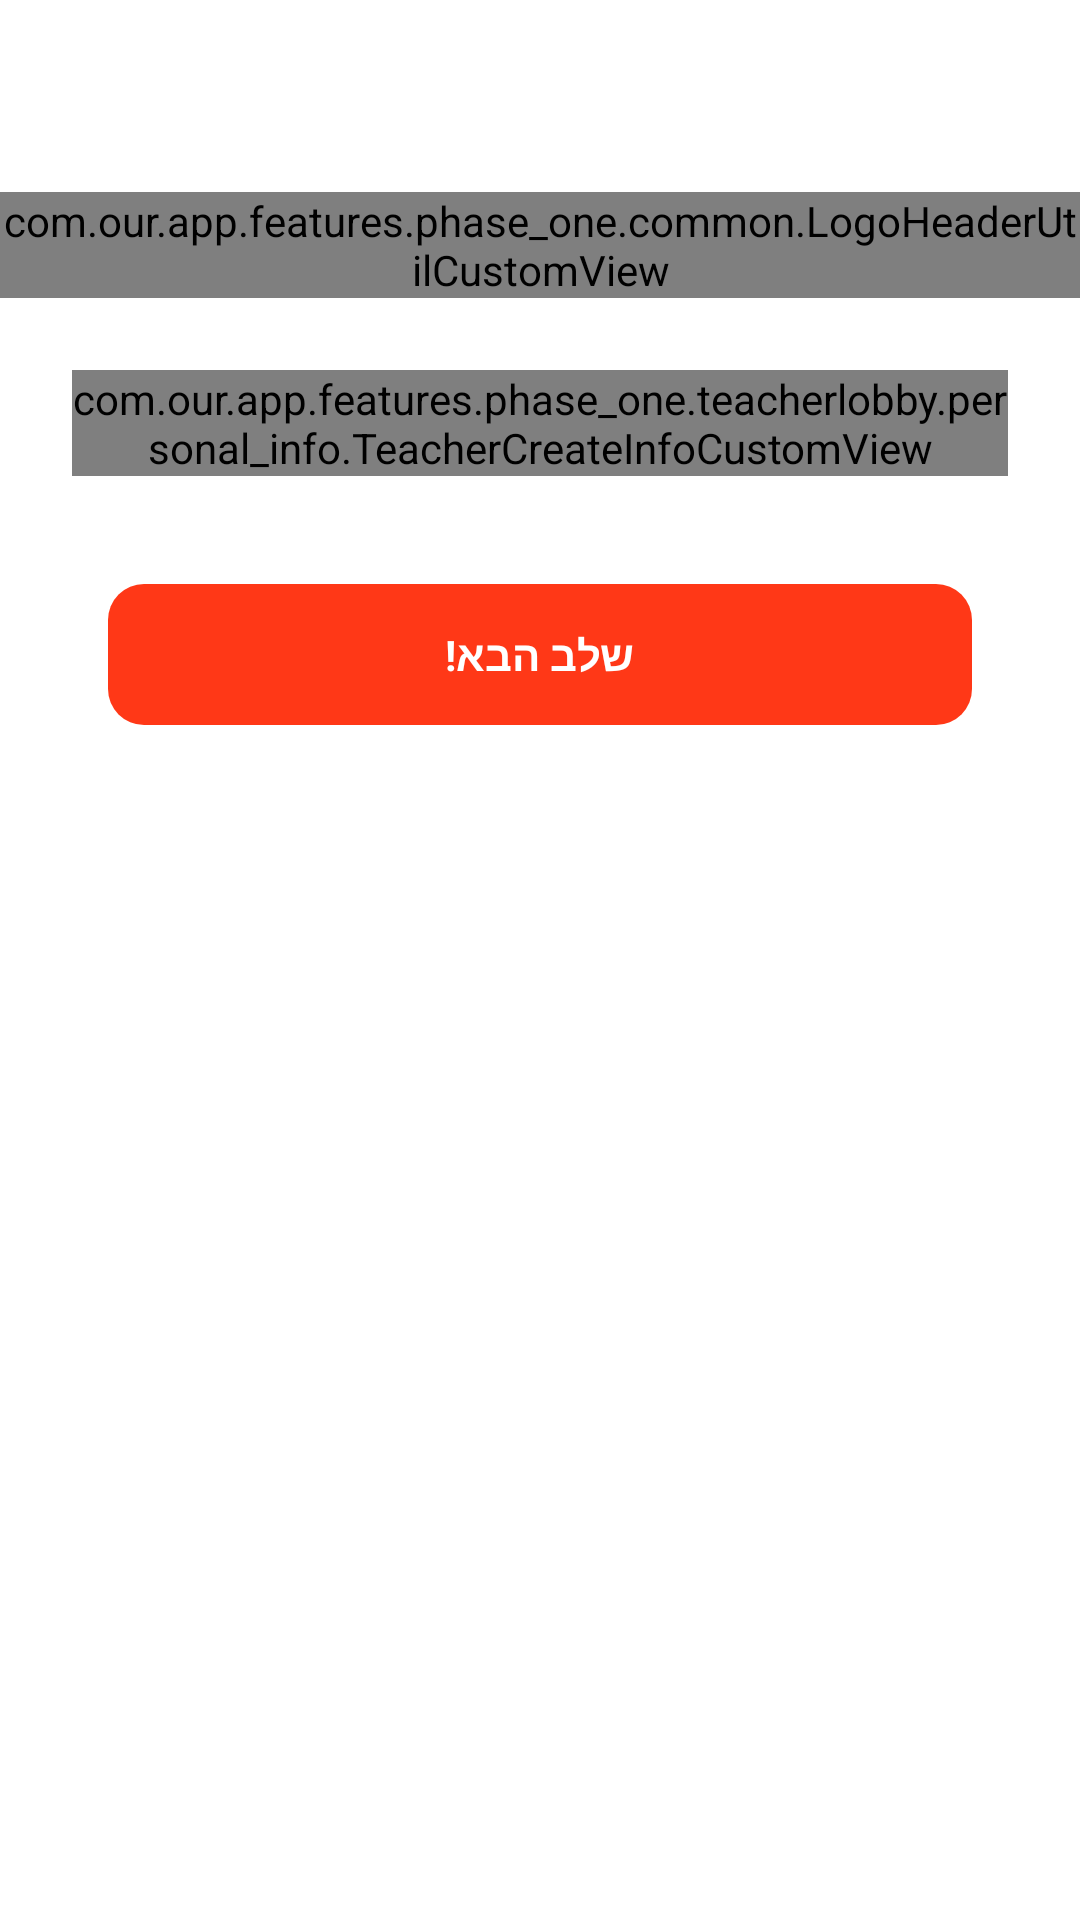

Produce the Android XML layout that renders to this screen, including the resource entries it uses.
<!-- AndroidManifest.xml: application theme Theme.OurApp -->
<!-- res/layout/fragment_teacher_container.xml -->
<?xml version="1.0" encoding="utf-8"?>
<androidx.constraintlayout.widget.ConstraintLayout xmlns:android="http://schemas.android.com/apk/res/android"
    xmlns:app="http://schemas.android.com/apk/res-auto"
    xmlns:tools="http://schemas.android.com/tools"
    android:layout_width="match_parent"
    android:layout_height="match_parent"
    tools:context=".features.phase_one.teacherlobby.container.TeacherContainerFragment">

    <ScrollView
        android:layout_width="match_parent"
        android:layout_height="match_parent">

    <androidx.constraintlayout.widget.ConstraintLayout
        android:layout_width="match_parent"
        android:layout_height="match_parent"
        android:id="@+id/clContainer">

    <com.our.app.features.phase_one.common.LogoHeaderUtilCustomView
        android:id="@+id/cvLogoHeaderUtil"
        android:layout_width="match_parent"
        android:layout_height="wrap_content"
        android:layout_marginTop="64dp"
        app:caption="@string/student_lobby_header_caption"
        app:layout_constraintEnd_toEndOf="parent"
        app:layout_constraintStart_toStartOf="parent"
        app:layout_constraintTop_toTopOf="parent" />

    <com.our.app.features.phase_one.teacherlobby.personal_info.TeacherCreateInfoCustomView
        android:id="@+id/cvTeacherCreateInfo"
        android:layout_width="match_parent"
        android:layout_height="wrap_content"
        android:layout_gravity="center"
        android:layout_margin="24dp"
        android:visibility="gone"
        app:layout_constraintEnd_toEndOf="parent"
        app:layout_constraintStart_toStartOf="parent"
        app:layout_constraintTop_toBottomOf="@+id/cvLogoHeaderUtil" />

    <TextView
        android:id="@+id/btnTeacherCreateInfo"
        android:layout_width="match_parent"
        android:layout_height="47dp"
        android:layout_marginStart="12dp"
        android:layout_marginEnd="12dp"
       android:layout_margin="36dp"
        android:background="@drawable/rec_ff3817_rad_12"
        android:gravity="center"
        android:text="שלב הבא!"
        android:textColor="@android:color/white"
        android:textStyle="bold"
        app:layout_constraintBottom_toBottomOf="parent"
        app:layout_constraintEnd_toEndOf="parent"
        app:layout_constraintStart_toStartOf="parent"
        app:layout_constraintTop_toBottomOf="@+id/cvTeacherCreateInfo" />

    <androidx.constraintlayout.widget.Group
        android:id="@+id/groupCreateTeacher"
        android:layout_width="wrap_content"
        android:layout_height="wrap_content"
        app:constraint_referenced_ids="cvLogoHeaderUtil,cvTeacherCreateInfo,btnTeacherCreateInfo" />


    </androidx.constraintlayout.widget.ConstraintLayout>
    </ScrollView>

</androidx.constraintlayout.widget.ConstraintLayout>
<!-- resources referenced by this layout -->
<resources>
  <!-- drawable rec_ff3817_rad_12 (drawable) -->
  <?xml version="1.0" encoding="utf-8"?>
  <shape xmlns:android="http://schemas.android.com/apk/res/android"
      android:shape="rectangle">
      <corners
          android:bottomLeftRadius="12dp"
          android:bottomRightRadius="12dp"
          android:topLeftRadius="12dp"
          android:topRightRadius="12dp" />
      <solid android:color="#FF3817" />
  </shape>
  <string name="student_lobby_header_caption">בוא נחפש לך שיעור</string>
  <style name="Theme.OurApp" parent="Theme.MaterialComponents.DayNight.NoActionBar">
          
          <item name="colorPrimary">@color/purple_500</item>
          <item name="colorPrimaryVariant">@color/purple_700</item>
          <item name="colorOnPrimary">@color/white</item>
          
          <item name="colorSecondary">@color/teal_200</item>
          <item name="colorSecondaryVariant">@color/teal_700</item>
          <item name="colorOnSecondary">@color/black</item>
          
          <item name="android:statusBarColor" tools:targetApi="l">?attr/colorPrimaryVariant</item>
          
      </style>
  <color name="purple_500">#FF6200EE</color>
  <color name="purple_700">#000</color>
  <color name="white">#FFFFFFFF</color>
  <color name="teal_200">#FF03DAC5</color>
  <color name="teal_700">#FF018786</color>
  <color name="black">#FF000000</color>
</resources>
